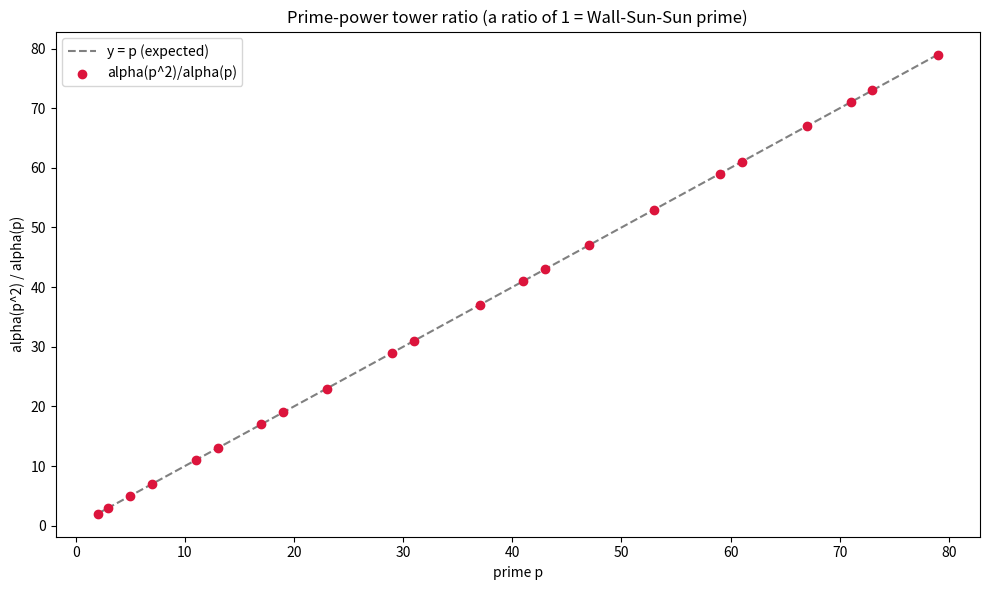

Source code (Python):
"""Plot the prime-power ratio alpha(p^2)/alpha(p) across primes.

The conjectured dichotomy says this ratio is 1 (Wall-Sun-Sun prime) or p.
No ratio of 1 has ever been observed; the plot shows the ratio sitting on
the line y = p for every tested prime.
"""
import matplotlib.pyplot as plt

def fib_entry(m: int) -> int:
    if m == 1: return 1
    a, b = 0, 1
    k = 0
    while True:
        k += 1
        a, b = b % m, (a + b) % m
        if a == 0:
            return k

def is_prime(n: int) -> bool:
    if n < 2: return False
    i = 2
    while i * i <= n:
        if n % i == 0: return False
        i += 1
    return True

primes = [p for p in range(2, 80) if is_prime(p)]
ratios = [fib_entry(p * p) // fib_entry(p) for p in primes]

fig, ax = plt.subplots(figsize=(10, 6))
ax.plot(primes, primes, "--", color="gray", label="y = p (expected)")
ax.scatter(primes, ratios, color="crimson", zorder=3,
           label="alpha(p^2)/alpha(p)")
ax.set_xlabel("prime p")
ax.set_ylabel("alpha(p^2) / alpha(p)")
ax.set_title("Prime-power tower ratio (a ratio of 1 = Wall-Sun-Sun prime)")
ax.legend()
plt.tight_layout()
plt.savefig("prime_power_ratio.png", dpi=150)
print("wrote prime_power_ratio.png")
